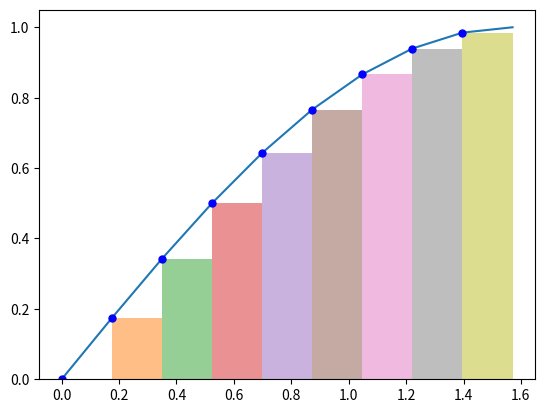

Generate this figure with matplotlib:
# -*- coding: utf-8 -*-
"""
Created on Thu Jun  9 16:07:38 2022

[redacted]
"""

import numpy as np
import matplotlib.pyplot as plt

def func(x):
    y = np.sin(x)
    return y

def Riemann(x,y, kind='left'):
    
    plt.plot(x,y)
    
    area = 0
    
    if kind == 'left':
        
        for i in range(0,len(x)-1):
            
            width = x[i+1] - x[i]
            area += width * y[i]
            
            plt.bar(x[i], y[i], width = width, alpha = 0.5,align='edge')
            
        plt.plot(x[:-1], y[:-1], 'b.', markersize=10)

    elif kind == 'right':
                      
        for i in range(0,len(x)-1):
            
            width = x[i+1] - x[i]
            area += (x[i+1] - x[i])* y[i+1]
            
            plt.bar(x[i], y[i+1], width = width, alpha = 0.5, align='edge')
            
        plt.plot(x[1:], y[1:], 'b.', markersize=10)
                      
    elif kind == 'middle':
        
        for i in range(0,len(x)-1):
            
            x_middle = (x[i+1] + x[i])/2
            y_middle = func(x_middle)
            width = x[i+1] - x[i]
            area += y_middle * width
            
            plt.bar(x_middle, y_middle, width = width, alpha = 0.5)
            plt.plot(x_middle, y_middle, 'b.', markersize=10)
            
    plt.show()
            
    return 'The {} Riemann sum approximation gives the following area: {}'.format(kind, area)

x = np.linspace(0, np.pi/2, 10)
y = func(x)


print(Riemann(x,y, kind='left'))